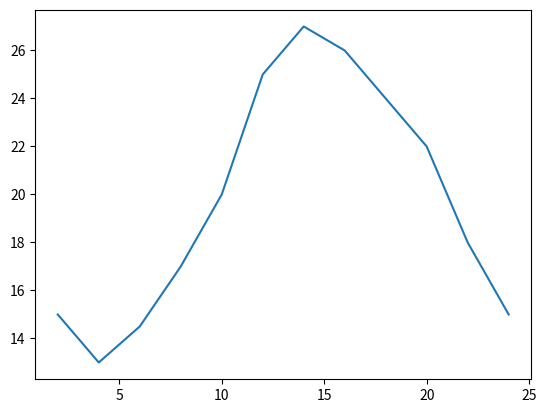

This figure's Python source:

from matplotlib import pyplot as plt

x = range(2, 26, 2)
y = [15, 13, 14.5, 17, 20, 25, 27, 26, 24, 22, 18, 15]

plt.plot(x, y)
plt.show()